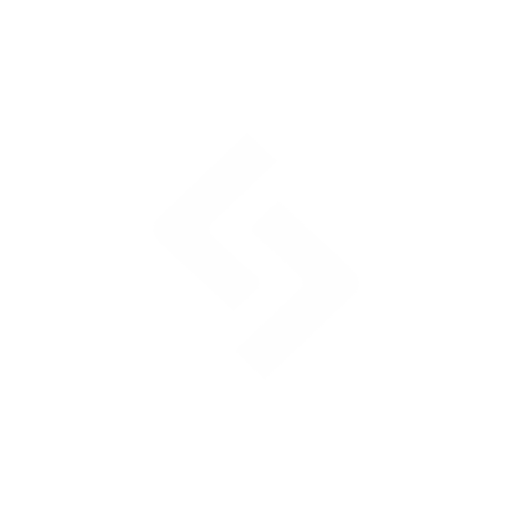
t = 0.00 s
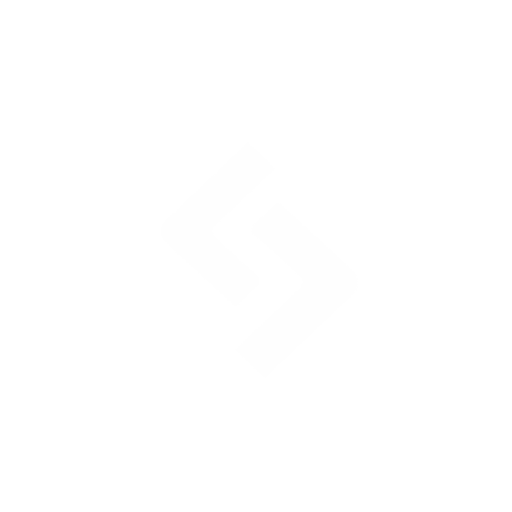
t = 0.70 s
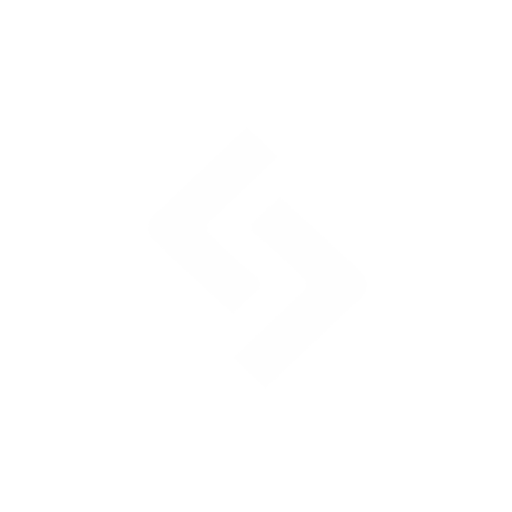
t = 1.40 s
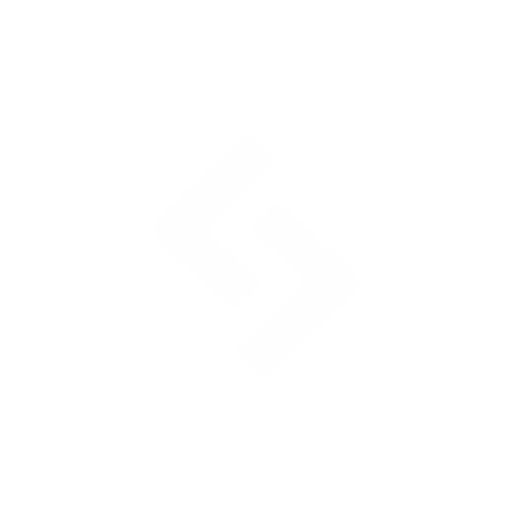
t = 2.10 s
t = 2.80 s: frame unchanged from t = 0.70 s, image omitted
t = 3.50 s: frame unchanged from t = 1.40 s, image omitted

The animated SVG that drew these frames (rendered in a browser with its animation timeline set to each time). Animation: 2 CSS @keyframes rules; one cycle of 4.20 s, repeats indefinitely.

<svg class="ldi-fdufza" width="200px"  height="200px"  xmlns="http://www.w3.org/2000/svg" xmlns:xlink="http://www.w3.org/1999/xlink" viewBox="0 0 100 100" preserveAspectRatio="xMidYMid" style="background: none;"><!--?xml version="1.0" encoding="utf-8"?--><!--Generator: Adobe Illustrator 21.0.0, SVG Export Plug-In . SVG Version: 6.00 Build 0)--><svg version="1.1" id="Layer_1" xmlns="http://www.w3.org/2000/svg" xmlns:xlink="http://www.w3.org/1999/xlink" x="0px" y="0px" viewBox="0 0 100 100" style="transform-origin: 50px 50px 0px;" xml:space="preserve"><g style="transform-origin: 50px 50px 0px;"><g fill="#262323" style="fill: rgb(38, 35, 35); transform-origin: 50px 50px 0px; transform: scale(0.6);"><g style="transform-origin: 50px 50px 0px; animation-duration: 2.1s; animation-delay: -2.1s; animation-direction: normal;" class=""><g fill="#262323" style="fill: rgb(38, 35, 35);"><style type="text/css" class="ld ld-heartbeat" style="transform-origin: 50px 50px 0px; animation-duration: 2.1s; animation-delay: -2.1s; animation-direction: normal;">.st0{fill:#000101;} .st1{fill:#1E1E1E;} .st2{fill:#FFFFFF;} .st3{fill:#1D1C1D;} .st4{fill:#FEFFFF;} .st5{fill:#030404;} .st6{fill:#0A0A09;}</style><g class="ld ld-heartbeat" style="transform-origin: 50px 50px 0px; animation-duration: 2.1s; animation-delay: -1.925s; animation-direction: normal;"><path class="st0" d="M18.234,45.11l5.9,5.625l18.66,17.135l8-7.635c0.7-0.99,0.65-2.35-0.15-3.285l-7.345-6.34l0.03-0.015l-7.9-7.55 c-0.93-1.05-0.9-2.6,0.07-3.6l21.3-20.25L47.149,10l-28.9,27.46c-2.215,2.11-2.215,5.535,0,7.65H18.234z" fill="#fefefe" style="fill: rgb(254, 254, 254);"></path></g><g class="ld ld-heartbeat" style="transform-origin: 50px 50px 0px; animation-duration: 2.1s; animation-delay: -1.75s; animation-direction: normal;"><path class="st0" d="M81.759,54.9l-5.9-5.64l-18.65-17.135l-8.04,7.635c-0.735,1-0.685,2.35,0.15,3.285l7.35,6.3h-0.02l7.9,7.55 c0.9,1.05,0.9,2.55-0.1,3.55l-21.3,20.25l9.7,9.305l28.9-27.46c2.215-2.11,2.22-5.53,0-7.65L81.759,54.9z" fill="#fefefe" style="fill: rgb(254, 254, 254);"></path></g><metadata xmlns:d="https://loading.io/stock/" class="ld ld-heartbeat" style="transform-origin: 50px 50px 0px; animation-duration: 2.1s; animation-delay: -1.575s; animation-direction: normal;">
<d:name class="ld ld-heartbeat" style="transform-origin: 50px 50px 0px; animation-duration: 2.1s; animation-delay: -1.4s; animation-direction: normal;">sitepoint</d:name>
<d:tags class="ld ld-heartbeat" style="transform-origin: 50px 50px 0px; animation-duration: 2.1s; animation-delay: -1.225s; animation-direction: normal;">sitepoint,brand wb</d:tags>
<d:license class="ld ld-heartbeat" style="transform-origin: 50px 50px 0px; animation-duration: 2.1s; animation-delay: -1.05s; animation-direction: normal;">cc0</d:license>
<d:slug class="ld ld-heartbeat" style="transform-origin: 50px 50px 0px; animation-duration: 2.1s; animation-delay: -0.875s; animation-direction: normal;">fdufza</d:slug>
</metadata></g></g></g></g><style type="text/css" class="ld ld-heartbeat" style="transform-origin: 50px 50px 0px; animation-duration: 2.1s; animation-delay: -0.7s; animation-direction: normal;">path,ellipse,circle,rect,polygon,polyline,line { stroke-width: 0; }@keyframes ld-heartbeat {
  0% {
    -webkit-transform: scale(1.05);
    transform: scale(1.05);
  }
  5% {
    -webkit-transform: scale(1.25);
    transform: scale(1.25);
  }
  39% {
    -webkit-transform: scale(0.9);
    transform: scale(0.9);
  }
  45% {
    -webkit-transform: scale(1.15);
    transform: scale(1.15);
  }
  60% {
    -webkit-transform: scale(1.05);
    transform: scale(1.05);
  }
  100% {
    -webkit-transform: scale(1);
    transform: scale(1);
  }
}
@-webkit-keyframes ld-heartbeat {
  0% {
    -webkit-transform: scale(1.05);
    transform: scale(1.05);
  }
  5% {
    -webkit-transform: scale(1.25);
    transform: scale(1.25);
  }
  39% {
    -webkit-transform: scale(0.9);
    transform: scale(0.9);
  }
  45% {
    -webkit-transform: scale(1.15);
    transform: scale(1.15);
  }
  60% {
    -webkit-transform: scale(1.05);
    transform: scale(1.05);
  }
  100% {
    -webkit-transform: scale(1);
    transform: scale(1);
  }
}
.ld.ld-heartbeat {
  -webkit-animation: ld-heartbeat 0.8s infinite cubic-bezier(0.215, 0.61, 0.355, 1);
  animation: ld-heartbeat 0.8s infinite cubic-bezier(0.215, 0.61, 0.355, 1);
}
</style></svg></svg>